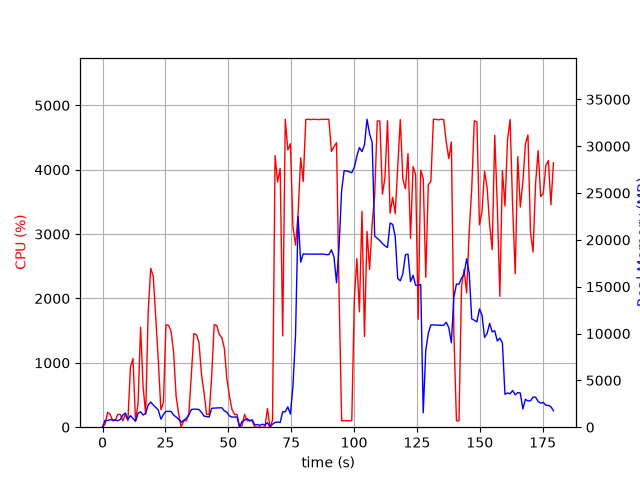

The file beside this chart, header and first rows:
elapsed_time, nproc, cpu, mem_real, mem_virtual
4.220008850097656e-05, 1, 0.0, 7.793, 3185
1.006, 4, 45.7, 735.5, 2777
2.015, 3, 231.7, 706, 2289
3.025, 3, 199.2, 813.2, 2395
4.034, 4, 100.1, 749.0, 2769
5.044, 4, 106.0, 787.9, 2800
6.053, 3, 198.4, 689, 2413
7.061, 3, 198.6, 824.6, 2515
8.068, 5, 100.2, 1311, 3904
9.076, 6, 201.4, 1509, 4851
10.08, 3, 102.1, 825.4, 2776
11.09, 4, 935.2, 1233, 3435
12.1, 3, 1066, 941.2, 2928
13.11, 2, 101.2, 634.9, 2074
14.12, 3, 365.9, 1472, 3633
15.12, 4, 1553, 1642, 4206
16.14, 3, 625.8, 1301, 3718
17.14, 3, 200.6, 1486, 3992
18.15, 3, 1809, 2374, 4522
19.16, 3, 2469, 2687, 4961
20.17, 3, 2341, 2360, 4813
21.18, 3, 1690, 2102, 4920
22.19, 3, 1026, 1819, 5101
23.2, 2, 271.9, 861.2, 3372
24.21, 2, 382.7, 1352, 3411
25.21, 2, 1591, 1686, 3573
26.22, 2, 1584, 1683, 3573
27.23, 2, 1493, 1690, 3597
28.24, 2, 1174, 1305, 3611
29.25, 2, 482.4, 1089, 3645
30.26, 2, 207.9, 844, 3645
31.27, 2, 0.0, 521.4, 2163
32.28, 2, 100.0, 745.1, 2375
33.29, 2, 99.0, 931.8, 2595
34.3, 2, 207.0, 1306, 3054
35.31, 2, 813.6, 1882, 3668
36.32, 2, 1454, 1926, 3577
37.33, 2, 1437, 1924, 3693
38.34, 2, 1318, 1885, 3789
39.34, 2, 813.2, 1585, 3929
40.35, 2, 540.7, 1186, 4027
41.36, 2, 199.6, 1139, 4047
42.37, 2, 199.4, 1083, 4067
43.38, 2, 781.3, 2017, 4270
44.39, 2, 1594, 2038, 4318
45.4, 2, 1580, 2057, 4346
46.41, 2, 1439, 2064, 4378
47.42, 2, 1394, 2078, 4402
48.42, 2, 1225, 1748, 4402
49.43, 2, 753.1, 1595, 4438
50.44, 2, 487.1, 1210, 4482
51.45, 2, 277.7, 1082, 4510
52.46, 2, 199.5, 1082, 4510
53.46, 2, 198.4, 1089, 4510
54.47, 2, 5.0, 40.38, 152.5
55.48, 4, 23.8, 607.7, 2399
56.49, 4, 198.4, 769, 2537
57.5, 5, 101.3, 909.4, 3030
58.5, 3, 100.2, 695.8, 2160
59.51, 3, 99.2, 787.2, 2272
... 118 more rows
